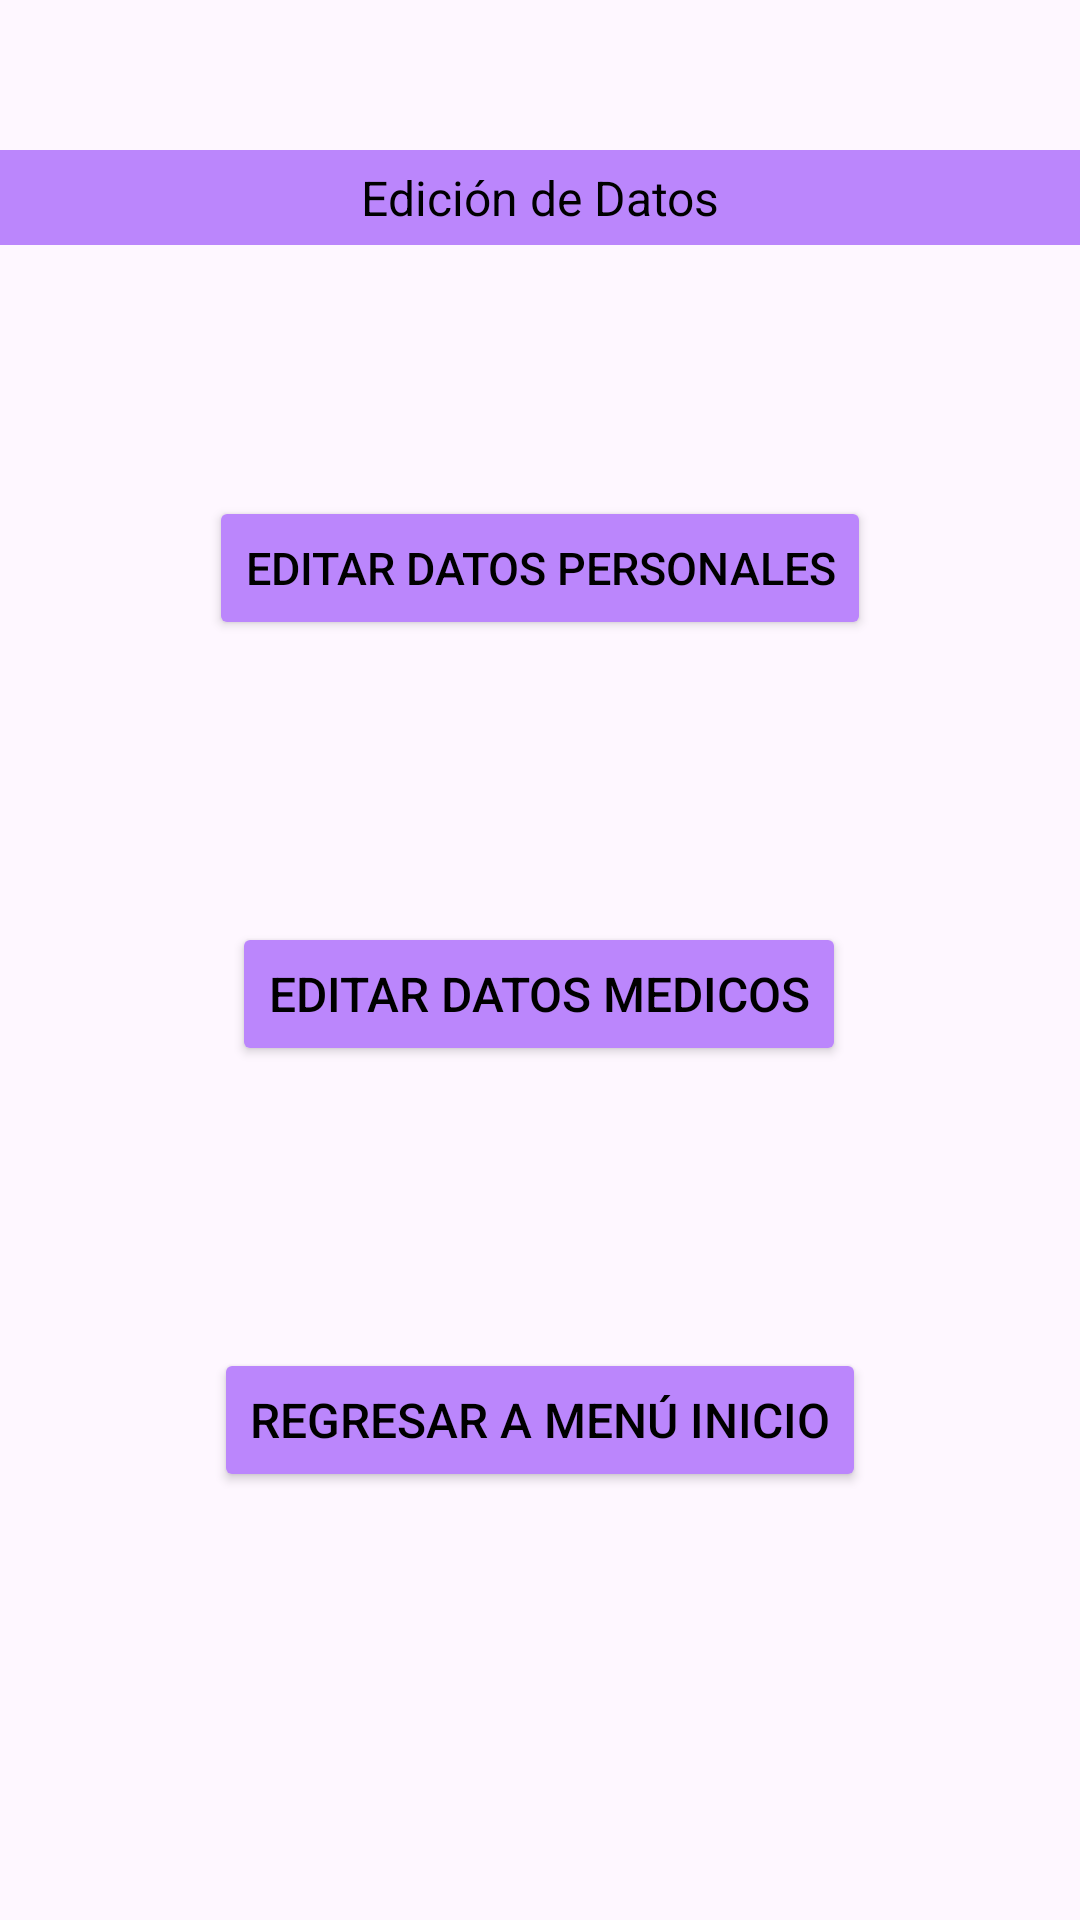

Reconstruct the res/layout file that produces this screen, plus the resources it refers to.
<!-- AndroidManifest.xml: application theme AppTheme -->
<!-- res/layout/activity_editar_dashboard.xml -->
<?xml version="1.0" encoding="utf-8"?>
<androidx.constraintlayout.widget.ConstraintLayout xmlns:android="http://schemas.android.com/apk/res/android"
    xmlns:app="http://schemas.android.com/apk/res-auto"
    xmlns:tools="http://schemas.android.com/tools"
    android:id="@+id/main"
    android:layout_width="match_parent"
    android:layout_height="match_parent"
    tools:context=".EditarDashboard">

    <TextView
        android:id="@+id/texto_edicion_historia"
        android:layout_width="match_parent"
        android:layout_height="wrap_content"
        android:layout_marginTop="50dp"
        android:background="@color/purple_200"
        android:backgroundTint="@color/purple_200"
        android:padding="5dp"
        android:text="Edición de Datos"
        android:textAlignment="center"
        android:textColor="@color/black"
        android:textSize="16dp"
        app:layout_constraintTop_toTopOf="parent" />

    <Button
        android:id="@+id/boton_editar_datos_personales"
        android:layout_width="wrap_content"
        android:layout_height="wrap_content"
        android:backgroundTint="@color/purple_200"
        android:text="Editar Datos Personales"
        android:textColor="@color/black"
        android:textSize="15dp"
        app:layout_constraintBottom_toBottomOf="parent"
        app:layout_constraintEnd_toEndOf="parent"
        app:layout_constraintStart_toStartOf="parent"
        app:layout_constraintTop_toBottomOf="@+id/texto_edicion_historia"
        app:layout_constraintVertical_bias="0.164" />

    <Button
        android:id="@+id/boton_editar_datos_medicos"
        android:layout_width="wrap_content"
        android:layout_height="wrap_content"
        android:backgroundTint="@color/purple_200"
        android:text="Editar Datos Medicos"
        android:textColor="@color/black"
        android:textSize="16dp"
        app:layout_constraintBottom_toBottomOf="parent"
        app:layout_constraintEnd_toEndOf="parent"
        app:layout_constraintHorizontal_bias="0.497"
        app:layout_constraintStart_toStartOf="parent"
        app:layout_constraintTop_toBottomOf="@+id/boton_editar_datos_personales"
        app:layout_constraintVertical_bias="0.248" />

    <Button
        android:id="@+id/boton_volver_dashboard"
        android:layout_width="wrap_content"
        android:layout_height="wrap_content"
        android:backgroundTint="@color/purple_200"
        android:text="Regresar a Menú Inicio"
        android:textColor="@color/black"
        android:textSize="16dp"
        app:layout_constraintBottom_toBottomOf="parent"
        app:layout_constraintEnd_toEndOf="parent"
        app:layout_constraintStart_toStartOf="parent"
        app:layout_constraintTop_toBottomOf="@+id/boton_editar_datos_medicos"
        app:layout_constraintVertical_bias="0.397" />

</androidx.constraintlayout.widget.ConstraintLayout>
<!-- resources referenced by this layout -->
<resources>
  <style name="AppTheme" parent="Theme.Material3.DayNight">
          
      </style>
  <!-- not gathered from this repository: default colours our renderer supplied (Android Studio template values) -->
  <color name="purple_200">#FFBB86FC</color>
  <color name="black">#FF000000</color>
</resources>
